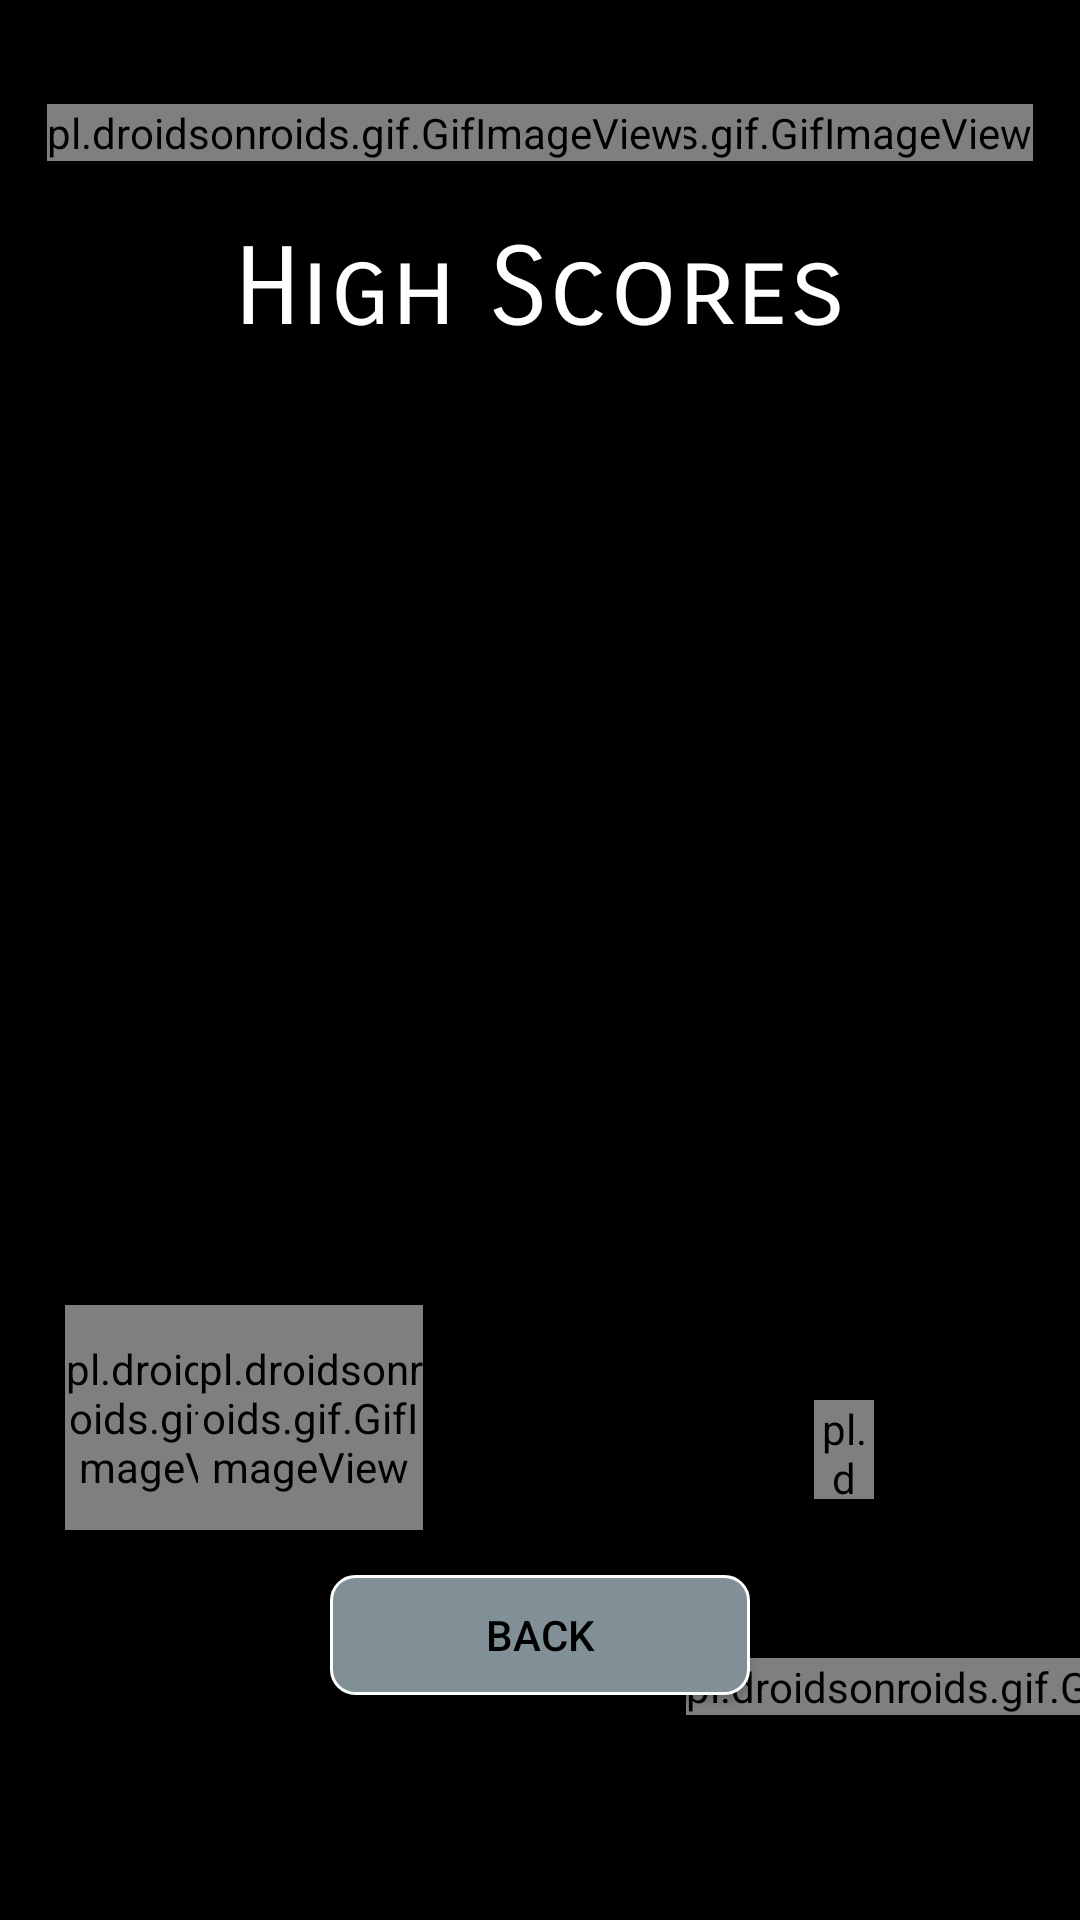

Android layout source for this screen:
<!-- AndroidManifest.xml: application theme Theme.RandomWars -->
<!-- res/layout/activity_high_score.xml -->
<?xml version="1.0" encoding="utf-8"?>
<androidx.constraintlayout.widget.ConstraintLayout xmlns:android="http://schemas.android.com/apk/res/android"
    xmlns:app="http://schemas.android.com/apk/res-auto"
    xmlns:tools="http://schemas.android.com/tools"
    android:layout_width="match_parent"
    android:layout_height="match_parent"
    android:background="@color/black"
    tools:context=".HighScoreActivity">

    <TextView
        android:id="@+id/gameOverTitle"
        android:layout_width="wrap_content"
        android:layout_height="wrap_content"
        android:fontFamily="sans-serif-smallcaps"
        android:text="High Scores"
        android:textAppearance="@style/TextAppearance.AppCompat.Large"
        android:textColor="@color/white"
        android:textSize="36sp"
        app:layout_constraintBottom_toBottomOf="parent"
        app:layout_constraintEnd_toEndOf="parent"
        app:layout_constraintStart_toStartOf="parent"
        app:layout_constraintTop_toTopOf="parent"
        app:layout_constraintVertical_bias="0.125"
        tools:ignore="HardcodedText,UnusedAttribute" />

    <TableLayout
        android:layout_width="324dp"
        android:layout_height="101dp"
        android:stretchColumns="1"
        app:layout_constraintBottom_toBottomOf="parent"
        app:layout_constraintEnd_toEndOf="parent"
        app:layout_constraintStart_toStartOf="parent"
        app:layout_constraintTop_toTopOf="parent"
        tools:ignore="HardcodedText">

        <TableRow>

            <TextView
                android:layout_gravity="center"
                android:text="1." />

            <TextView
                android:id="@+id/Player1"
                android:gravity="center"
                android:text="Player1" />

            <TextView
                android:id="@+id/Score1"
                android:layout_gravity="center"
                android:text="Score1" />

        </TableRow>

        <TableRow>

            <TextView
                android:layout_gravity="center"
                android:text="2." />

            <TextView
                android:id="@+id/Player2"
                android:gravity="center"
                android:text="Player2" />

            <TextView
                android:id="@+id/Score2"
                android:layout_gravity="center"
                android:text="Score2" />
        </TableRow>

        <TableRow>

            <TextView
                android:layout_gravity="center"
                android:text="3." />

            <TextView
                android:id="@+id/Player3"
                android:gravity="center"
                android:text="Player3" />

            <TextView
                android:id="@+id/Score3"
                android:layout_gravity="center"
                android:text="Score3" />

        </TableRow>

        <TableRow>

            <TextView
                android:layout_gravity="center"
                android:text="4." />

            <TextView
                android:id="@+id/Player4"
                android:gravity="center"
                android:text="Player4" />

            <TextView
                android:id="@+id/Score4"
                android:layout_gravity="center"
                android:text="Score4" />

        </TableRow>

        <TableRow>

            <TextView
                android:layout_gravity="center"
                android:text="5." />

            <TextView
                android:id="@+id/Player5"
                android:gravity="center"
                android:text="Player5" />

            <TextView
                android:id="@+id/Score5"
                android:layout_gravity="center"
                android:text="Score5" />

        </TableRow>
    </TableLayout>

    <Button
        android:id="@+id/settingsToMainMenuButton"
        android:layout_width="140dp"
        android:layout_height="40dp"
        android:layout_marginBottom="75dp"
        android:backgroundTint="@null"
        android:background="@drawable/custom_button"
        android:text="Back"
        android:textColor="@color/black"
        app:layout_constraintBottom_toBottomOf="parent"
        app:layout_constraintEnd_toEndOf="parent"
        app:layout_constraintStart_toStartOf="parent"
        tools:ignore="HardcodedText,UnusedAttribute" />

    <pl.droidsonroids.gif.GifImageView
        android:id="@+id/soldier1GIF"
        android:layout_width="wrap_content"
        android:layout_height="wrap_content"
        android:layout_marginStart="132dp"
        android:src="@drawable/soldier"
        app:layout_constraintBottom_toBottomOf="parent"
        app:layout_constraintEnd_toStartOf="@+id/gameTitle"
        app:layout_constraintHorizontal_bias="1.0"
        app:layout_constraintStart_toStartOf="parent"
        app:layout_constraintTop_toTopOf="parent"
        app:layout_constraintVertical_bias="0.056" />

    <pl.droidsonroids.gif.GifImageView
        android:id="@+id/soldier2GIF"
        android:layout_width="wrap_content"
        android:layout_height="wrap_content"
        android:layout_marginEnd="132dp"
        android:src="@drawable/soldier"
        app:layout_constraintBottom_toBottomOf="parent"
        app:layout_constraintEnd_toEndOf="parent"
        app:layout_constraintHorizontal_bias="0.0"
        app:layout_constraintStart_toEndOf="@+id/gameTitle"
        app:layout_constraintTop_toTopOf="parent"
        app:layout_constraintVertical_bias="0.056" />

    <pl.droidsonroids.gif.GifImageView
        android:id="@+id/enemy2GIF"
        android:layout_width="wrap_content"
        android:layout_height="wrap_content"
        android:src="@drawable/enemy2"
        app:layout_constraintBottom_toBottomOf="parent"
        app:layout_constraintEnd_toEndOf="parent"
        app:layout_constraintHorizontal_bias="0.209"
        app:layout_constraintStart_toEndOf="@+id/settingsToMainMenuButton"
        app:layout_constraintTop_toTopOf="parent"
        app:layout_constraintVertical_bias="0.89" />

    <pl.droidsonroids.gif.GifImageView
        android:id="@+id/bulletGIF"
        android:layout_width="20dp"
        android:layout_height="33dp"
        android:layout_marginEnd="20dp"
        android:layout_marginBottom="5dp"
        android:src="@drawable/bullet"
        app:layout_constraintBottom_toBottomOf="parent"
        app:layout_constraintEnd_toEndOf="parent"
        app:layout_constraintHorizontal_bias="0.848"
        app:layout_constraintStart_toStartOf="parent"
        app:layout_constraintTop_toTopOf="parent"
        app:layout_constraintVertical_bias="0.775" />

    <pl.droidsonroids.gif.GifImageView
        android:id="@+id/enemyGroup2GIF"
        android:layout_width="75dp"
        android:layout_height="75dp"
        android:src="@drawable/enemy1"
        app:layout_constraintBottom_toBottomOf="parent"
        app:layout_constraintEnd_toEndOf="parent"
        app:layout_constraintHorizontal_bias="0.155"
        app:layout_constraintStart_toStartOf="parent"
        app:layout_constraintTop_toTopOf="parent"
        app:layout_constraintVertical_bias="0.77" />

    <pl.droidsonroids.gif.GifImageView
        android:id="@+id/enemyGroup1GIF"
        android:layout_width="75dp"
        android:layout_height="75dp"
        android:src="@drawable/enemy1"
        app:layout_constraintBottom_toBottomOf="parent"
        app:layout_constraintEnd_toEndOf="parent"
        app:layout_constraintHorizontal_bias="0.076"
        app:layout_constraintStart_toStartOf="parent"
        app:layout_constraintTop_toTopOf="parent"
        app:layout_constraintVertical_bias="0.77" />

    <pl.droidsonroids.gif.GifImageView
        android:id="@+id/enemyGroup3GIF"
        android:layout_width="75dp"
        android:layout_height="75dp"
        android:src="@drawable/enemy1"
        app:layout_constraintBottom_toBottomOf="parent"
        app:layout_constraintEnd_toEndOf="parent"
        app:layout_constraintHorizontal_bias="0.231"
        app:layout_constraintStart_toStartOf="parent"
        app:layout_constraintTop_toTopOf="parent"
        app:layout_constraintVertical_bias="0.77" />
</androidx.constraintlayout.widget.ConstraintLayout>
<!-- resources referenced by this layout -->
<resources>
  <color name="black">#FF000000</color>
  <color name="white">#FFFFFFFF</color>
  <!-- drawable custom_button (drawable) -->
  <shape
      xmlns:android="http://schemas.android.com/apk/res/android"
      android:shape="rectangle">
  
      <stroke android:width="1dp" android:color="@color/white" />
  
      <solid android:color="@color/gray" />
  
  
      <corners android:radius="8dp" />
  
  </shape>
  <!-- drawable enemy1: gif bitmap (drawable, 7557 bytes) -->
  <!-- drawable enemy2: gif bitmap (drawable, 8850 bytes) -->
  <style name="Theme.RandomWars" parent="Theme.MaterialComponents.DayNight.DarkActionBar">
          
          <item name="colorPrimary">@color/purple_500</item>
          <item name="colorPrimaryVariant">@color/purple_700</item>
          <item name="colorOnPrimary">@color/white</item>
          
          <item name="colorSecondary">@color/teal_200</item>
          <item name="colorSecondaryVariant">@color/teal_700</item>
          <item name="colorOnSecondary">@color/black</item>
          
          <item name="android:statusBarColor" tools:targetApi="l">?attr/colorPrimaryVariant</item>
          
      </style>
  <color name="gray">#818F96</color>
  <color name="purple_500">#FF6200EE</color>
  <color name="purple_700">#FF3700B3</color>
  <color name="teal_200">#FF03DAC5</color>
  <color name="teal_700">#FF018786</color>
</resources>
